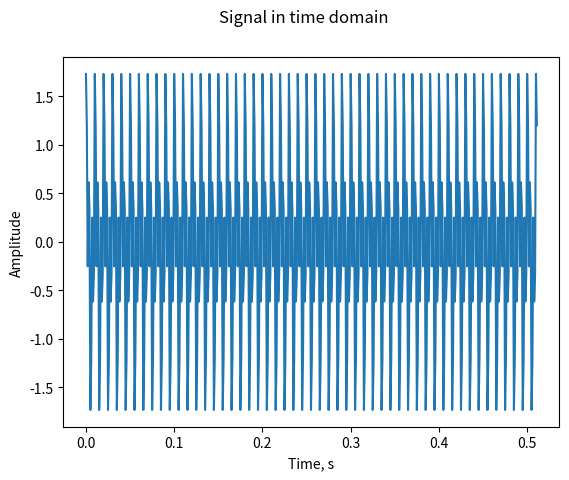
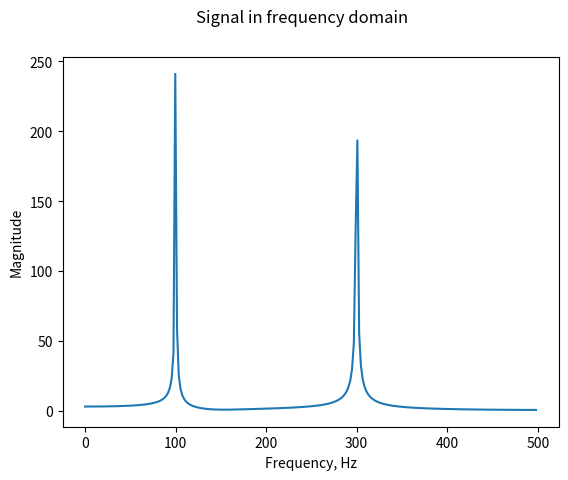

Source code (Python) for these figures, in order:
import numpy as np
import matplotlib.pyplot as plt


#sampling frequency, 1/seconds
Fs = 1000
#remember that the the nyquist frequency is Fs/2

#number of samples
N  = 512

#give a frequency (Hz) for TWO superimposed signals for which we'll compute the FFT
f1  = 100
f2  = 300

#calculate that signal's period (s)
T1 = 1/f1
T2 = 1/f2

#impose a phase offset, radians
phi = np.pi/3

#create time array
#total length of signal in time is N*sampling period.
t = np.arange(0,N/Fs,1/Fs)

#create frequency axis for FFT
#fft bins go from 0 to Fs/N, in intervals of Fs/N
freq = np.arange(0,Fs,Fs/N)

#Create a simple sine signal on which to compute the FFT
signal = np.sin(2*np.pi*t/T1+phi) + np.sin(2*np.pi*t/T2+phi)


#Plot the signal vs. time
fig1 = plt.figure(1)
plt.plot(t, signal)
plt.xlabel('Time, s')
plt.ylabel('Amplitude')
plt.suptitle('Signal in time domain')
fig1.show()

#compute the FFT, returns an array of complex numbers
signal_fft = np.fft.fft(signal)

#get the magnitude
signal_fft_abs = np.absolute(signal_fft)

#plot the magnitude vs. frequency
fig2 = plt.figure(2)
plt.plot(freq[0:int(N/2)], signal_fft_abs[0:int(N/2)])
plt.xlabel('Frequency, Hz')
plt.ylabel('Magnitude')
plt.suptitle('Signal in frequency domain')
fig2.show()

#pause to keep figures alive
print("Press enter to close figures")
input()





